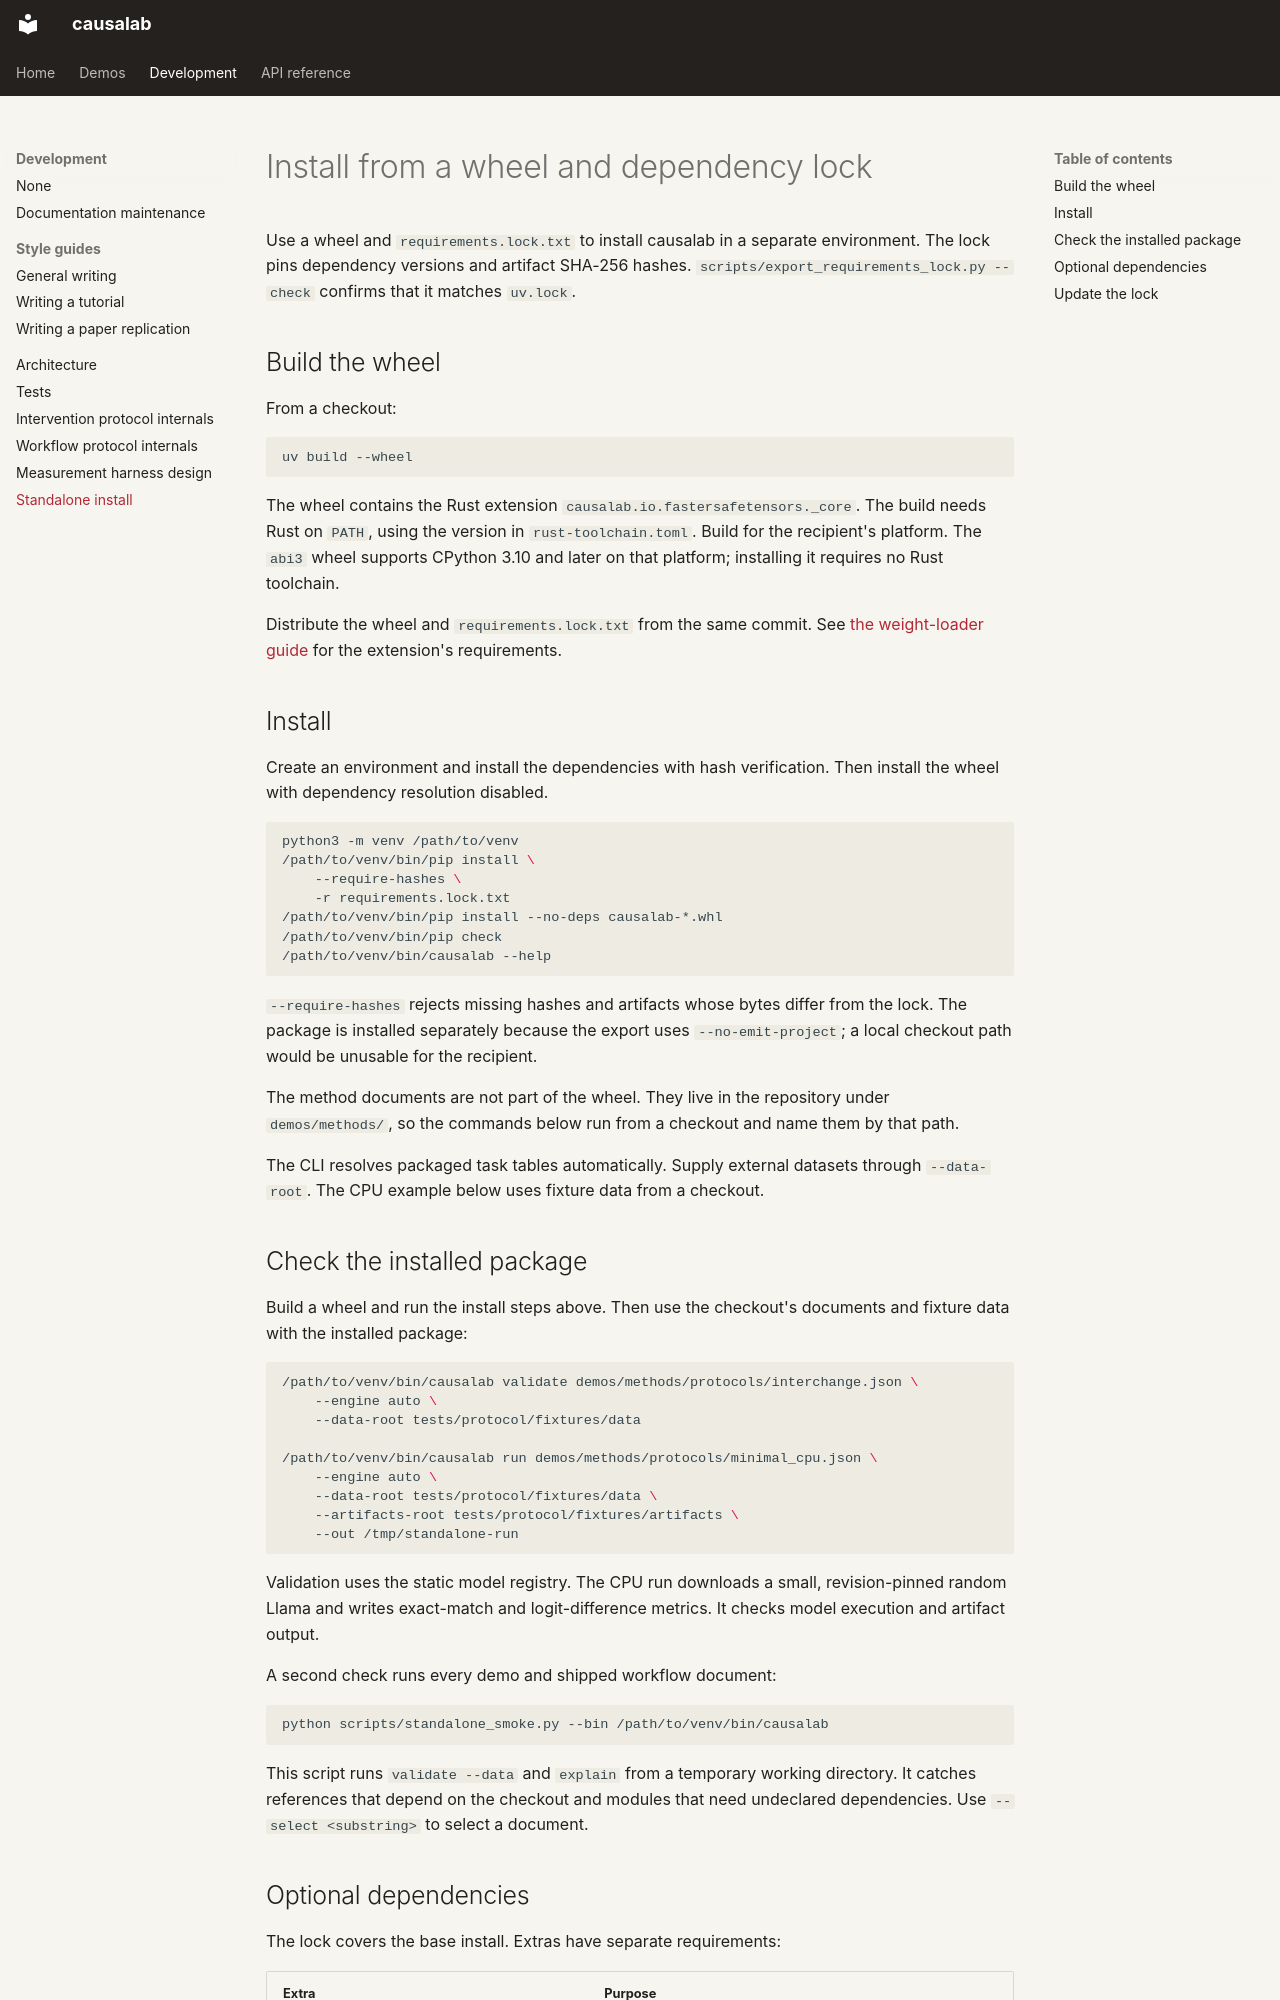

repository: goodfire-ai/causalab · page: standalone_install.html · generator: mkdocs

# Install from a wheel and dependency lock

Use a wheel and `requirements.lock.txt` to install causalab in a separate
environment. The lock pins dependency versions and artifact SHA-256 hashes.
`scripts/export_requirements_lock.py --check` confirms that it matches
`uv.lock`.

## Build the wheel

From a checkout:

```bash
uv build --wheel
```

The wheel contains the Rust extension `causalab.io.fastersafetensors._core`.
The build needs Rust on `PATH`, using the version in `rust-toolchain.toml`.
Build for the recipient's platform. The `abi3` wheel supports CPython 3.10 and
later on that platform; installing it requires no Rust toolchain.

Distribute the wheel and `requirements.lock.txt` from the same commit. See
[the weight-loader guide](fastersafetensors.md) for the extension's requirements.

## Install

Create an environment and install the dependencies with hash verification.
Then install the wheel with dependency resolution disabled.

```bash
python3 -m venv /path/to/venv
/path/to/venv/bin/pip install \
    --require-hashes \
    -r requirements.lock.txt
/path/to/venv/bin/pip install --no-deps causalab-*.whl
/path/to/venv/bin/pip check
/path/to/venv/bin/causalab --help
```

`--require-hashes` rejects missing hashes and artifacts whose bytes differ
from the lock. The package is installed separately because the export uses
`--no-emit-project`; a local checkout path would be unusable for the recipient.

The method documents are not part of the wheel. They live in the repository
under `demos/methods/`, so the commands below run from a checkout and name
them by that path.

The CLI resolves packaged task tables automatically. Supply external datasets
through `--data-root`. The CPU example below uses fixture data from a checkout.

## Check the installed package

Build a wheel and run the install steps above. Then use the checkout's
documents and fixture data with the installed package:

```bash
/path/to/venv/bin/causalab validate demos/methods/protocols/interchange.json \
    --engine auto \
    --data-root tests/protocol/fixtures/data

/path/to/venv/bin/causalab run demos/methods/protocols/minimal_cpu.json \
    --engine auto \
    --data-root tests/protocol/fixtures/data \
    --artifacts-root tests/protocol/fixtures/artifacts \
    --out /tmp/standalone-run
```

Validation uses the static model registry. The CPU run downloads a small,
revision-pinned random Llama and writes exact-match and logit-difference metrics.
It checks model execution and artifact output.

A second check runs every demo and shipped workflow document:

```bash
python scripts/standalone_smoke.py --bin /path/to/venv/bin/causalab
```

This script runs `validate --data` and `explain` from a temporary working
directory. It catches references that depend on the checkout and modules that
need undeclared dependencies. Use `--select <substring>` to select a document.
